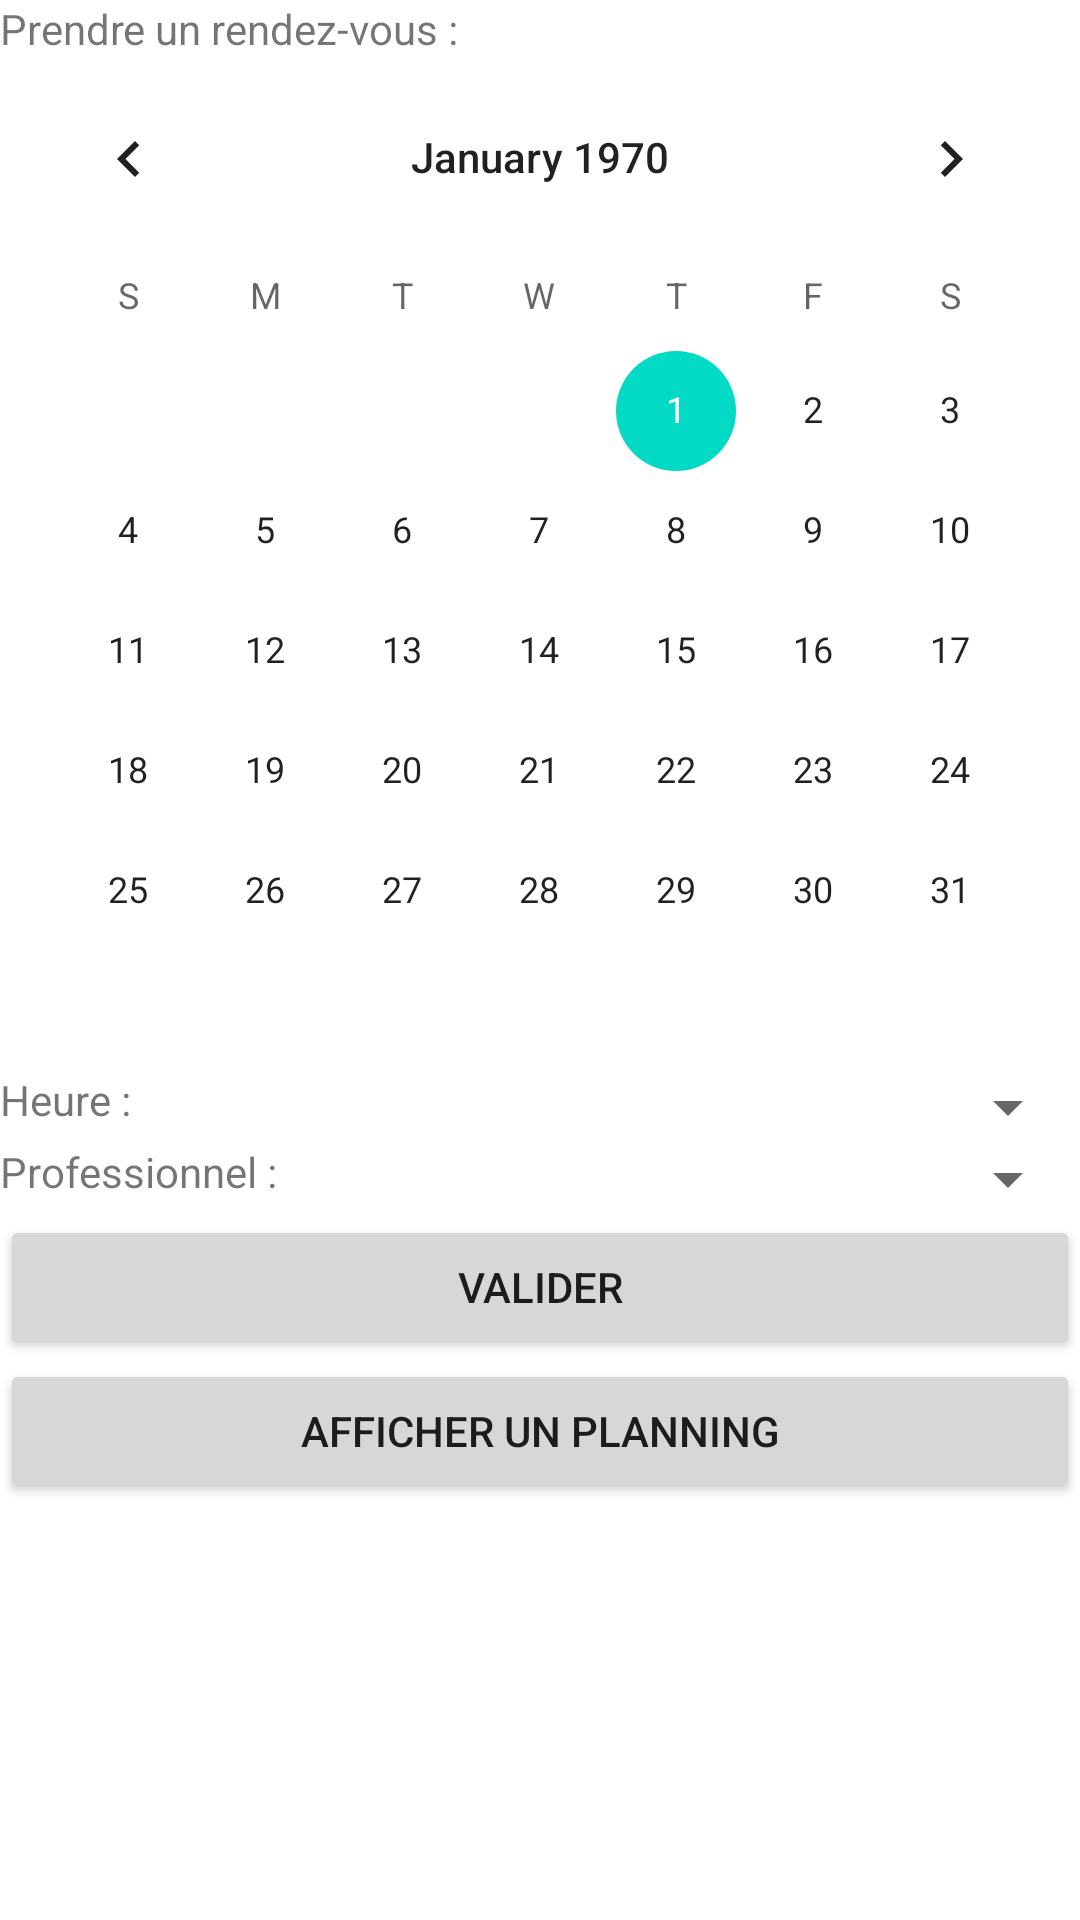

Here is an Android app screen rendered from its layout file. Give the layout XML and the strings, colors and styles it references.
<!-- AndroidManifest.xml: application theme Theme.AppLabo -->
<!-- res/layout/activity_main_prise_rdv.xml -->
<?xml version="1.0" encoding="utf-8"?>
<androidx.constraintlayout.widget.ConstraintLayout xmlns:android="http://schemas.android.com/apk/res/android"
    xmlns:app="http://schemas.android.com/apk/res-auto"
    xmlns:tools="http://schemas.android.com/tools"
    android:layout_width="match_parent"
    android:layout_height="match_parent"
    tools:context=".MainActivityPriseRDV">

    <LinearLayout
        android:layout_width="match_parent"
        android:layout_height="match_parent"
        android:orientation="vertical"
        app:layout_constraintEnd_toEndOf="parent"
        app:layout_constraintHorizontal_bias="0.5"
        app:layout_constraintStart_toStartOf="parent">

        <TextView
            android:id="@+id/textView11"
            android:layout_width="match_parent"
            android:layout_height="wrap_content"
            android:text="Prendre un rendez-vous : " />

        <CalendarView
            android:id="@+id/calendarView2"
            android:layout_width="match_parent"
            android:layout_height="wrap_content" />

        <LinearLayout
            android:layout_width="match_parent"
            android:layout_height="wrap_content"
            android:orientation="horizontal">

            <TextView
                android:id="@+id/textView12"
                android:layout_width="wrap_content"
                android:layout_height="match_parent"
                android:layout_weight="1"
                android:text="Heure : " />

            <Spinner
                android:id="@+id/spinnerHeureRdv"
                android:layout_width="wrap_content"
                android:layout_height="wrap_content"
                android:layout_weight="1" />
        </LinearLayout>

        <LinearLayout
            android:layout_width="match_parent"
            android:layout_height="wrap_content"
            android:orientation="horizontal">

            <TextView
                android:id="@+id/textView13"
                android:layout_width="wrap_content"
                android:layout_height="wrap_content"
                android:layout_weight="1"
                android:text="Professionnel : " />

            <Spinner
                android:id="@+id/spinnerProRdv"
                android:layout_width="wrap_content"
                android:layout_height="wrap_content"
                android:layout_weight="1" />
        </LinearLayout>

        <Button
            android:id="@+id/button"
            android:layout_width="match_parent"
            android:layout_height="wrap_content"
            android:text="Valider"
            android:onClick="validerRdv"/>
        <Button
            android:id="@+id/buttonRedirectPlanning"
            android:layout_width="match_parent"
            android:layout_height="wrap_content"
            android:text="Afficher un planning"
            android:onClick="redirectPlanning"/>
    </LinearLayout>
</androidx.constraintlayout.widget.ConstraintLayout>
<!-- resources referenced by this layout -->
<resources>
  <style name="Theme.AppLabo" parent="Theme.MaterialComponents.DayNight.DarkActionBar">
          
          <item name="colorPrimary">@color/purple_500</item>
          <item name="colorPrimaryVariant">@color/purple_700</item>
          <item name="colorOnPrimary">@color/white</item>
          
          <item name="colorSecondary">@color/teal_200</item>
          <item name="colorSecondaryVariant">@color/teal_700</item>
          <item name="colorOnSecondary">@color/black</item>
          
          <item name="android:statusBarColor" tools:targetApi="l">?attr/colorPrimaryVariant</item>
          
      </style>
  <!-- not gathered from this repository: default colours our renderer supplied (Android Studio template values) -->
  <color name="purple_500">#FF6200EE</color>
  <color name="purple_700">#FF3700B3</color>
  <color name="teal_200">#FF03DAC5</color>
  <color name="teal_700">#FF018786</color>
  <color name="black">#FF000000</color>
  <color name="white">#FFFFFFFF</color>
</resources>
